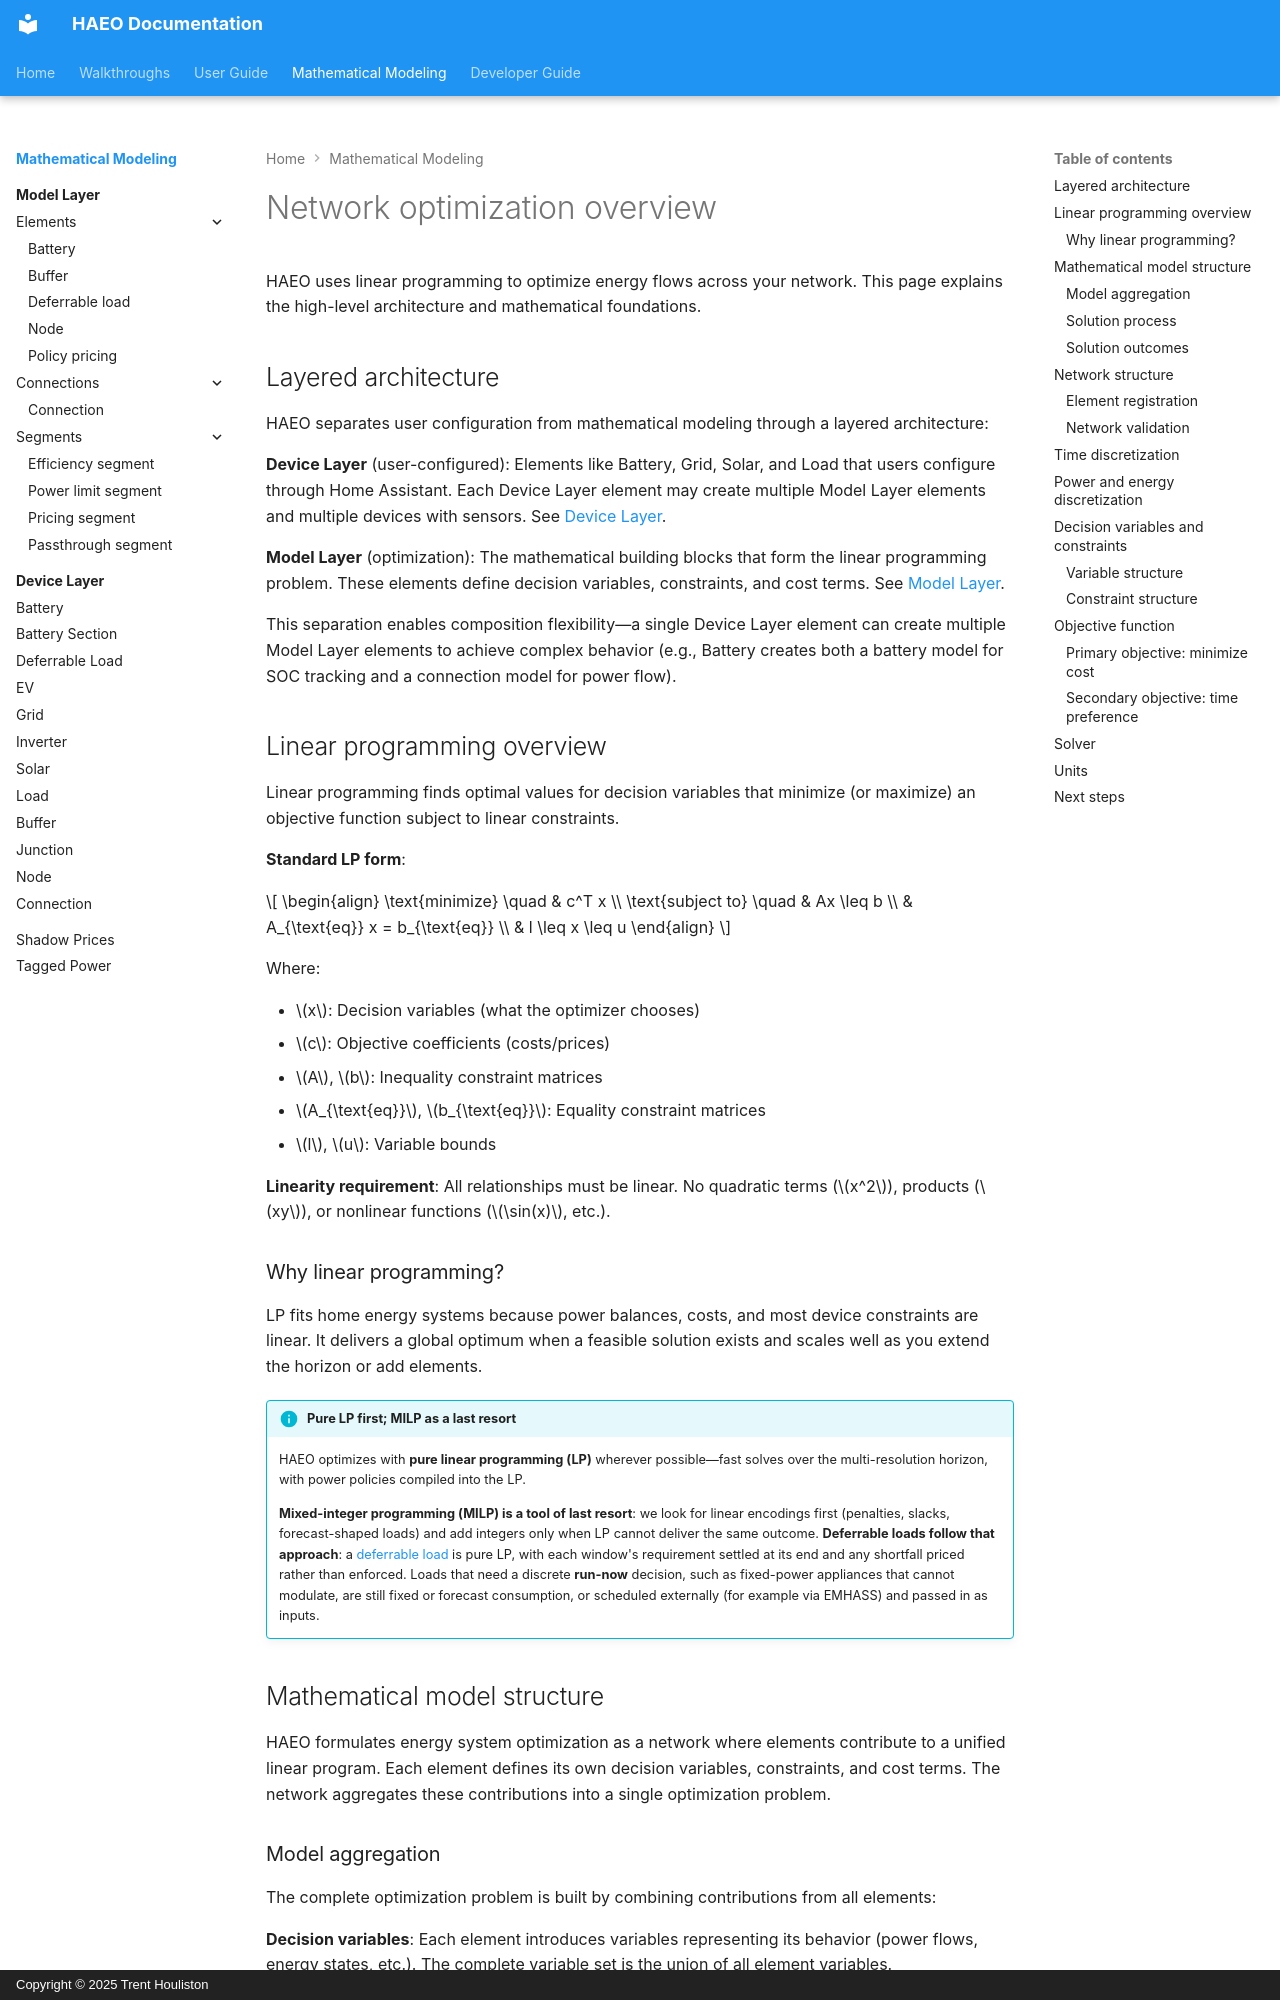

repository: hass-energy/haeo · page: modeling/index.html · generator: mkdocs · copyright: Copyright © 2025 Trent Houliston

# Network optimization overview

HAEO uses linear programming to optimize energy flows across your network.
This page explains the high-level architecture and mathematical foundations.

## Layered architecture

HAEO separates user configuration from mathematical modeling through a layered architecture:

**Device Layer** (user-configured): Elements like Battery, Grid, Solar, and Load that users configure through Home Assistant.
Each Device Layer element may create multiple Model Layer elements and multiple devices with sensors.
See [Device Layer](device-layer/index.md).

**Model Layer** (optimization): The mathematical building blocks that form the linear programming problem.
These elements define decision variables, constraints, and cost terms.
See [Model Layer](model-layer/index.md).

This separation enables composition flexibility—a single Device Layer element can create multiple Model Layer elements to achieve complex behavior (e.g., Battery creates both a battery model for SOC tracking and a connection model for power flow).

## Linear programming overview

Linear programming finds optimal values for decision variables that minimize (or maximize) an objective function subject to linear constraints.

**Standard LP form**:

$$
\begin{align}
\text{minimize} \quad & c^T x \\
\text{subject to} \quad & Ax \leq b \\
& A_{\text{eq}} x = b_{\text{eq}} \\
& l \leq x \leq u
\end{align}
$$

Where:

- $x$: Decision variables (what the optimizer chooses)
- $c$: Objective coefficients (costs/prices)
- $A$, $b$: Inequality constraint matrices
- $A_{\text{eq}}$, $b_{\text{eq}}$: Equality constraint matrices
- $l$, $u$: Variable bounds

**Linearity requirement**: All relationships must be linear.
No quadratic terms ($x^2$), products ($xy$), or nonlinear functions ($\sin(x)$, etc.).

### Why linear programming?

LP fits home energy systems because power balances, costs, and most device constraints are linear.
It delivers a global optimum when a feasible solution exists and scales well as you extend the horizon or add elements.

!!! info "Pure LP first; MILP as a last resort"

    HAEO optimizes with **pure linear programming (LP)** wherever possible—fast solves over the multi-resolution horizon, with power policies compiled into the LP.

    **Mixed-integer programming (MILP) is a tool of last resort**: we look for linear encodings first (penalties, slacks, forecast-shaped loads) and add integers only when LP cannot deliver the same outcome.
    **Deferrable loads follow that approach**: a [deferrable load](model-layer/elements/deferrable_load.md) is pure LP, with each window's requirement settled at its end and any shortfall priced rather than enforced.
    Loads that need a discrete **run-now** decision, such as fixed-power appliances that cannot modulate, are still fixed or forecast consumption, or scheduled externally (for example via EMHASS) and passed in as inputs.

## Mathematical model structure

HAEO formulates energy system optimization as a network where elements contribute to a unified linear program.
Each element defines its own decision variables, constraints, and cost terms.
The network aggregates these contributions into a single optimization problem.
